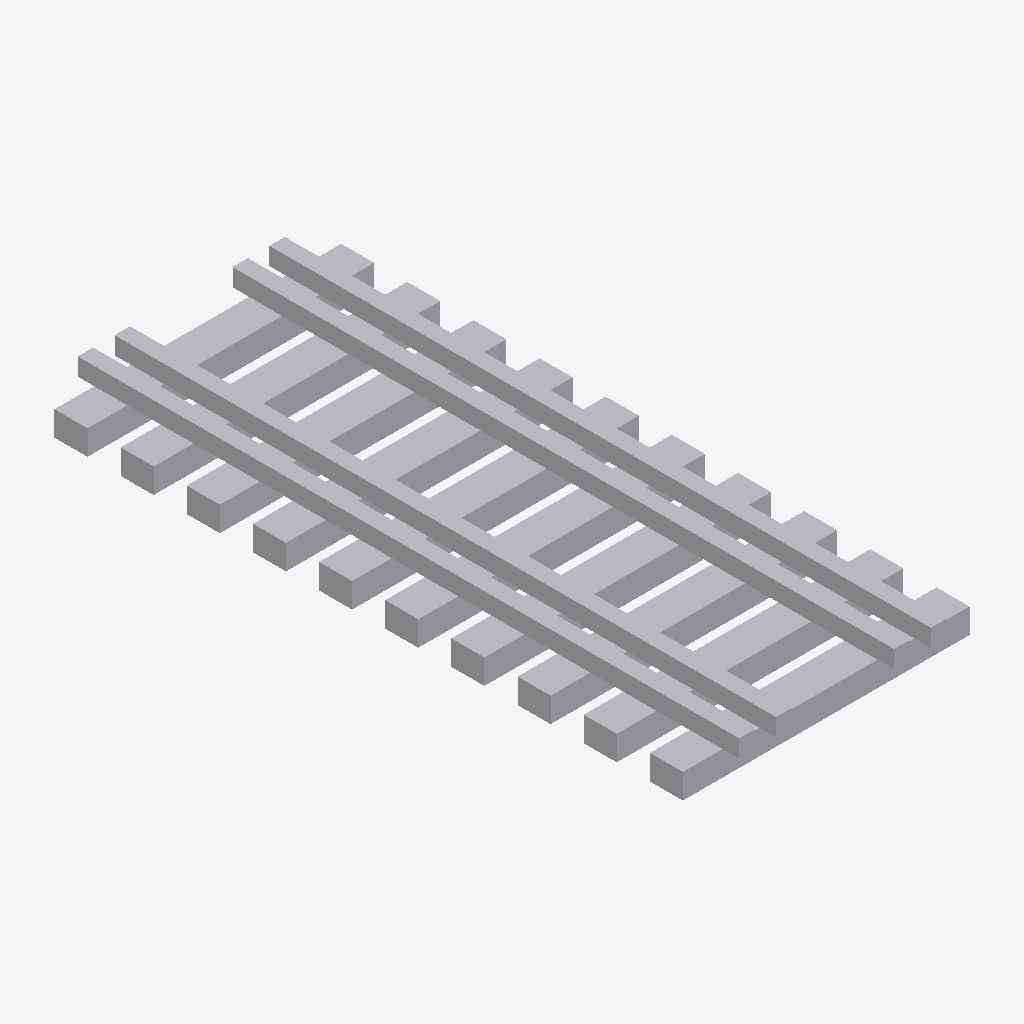
Isometric view of an IFC building model (IFC-SPF (STEP), schema IFC2X3, length unit millimetre), seen from the south-west, elements coloured by IFC class: 1 other element (light grey).
Extent 2.6 m × 6.0 m × 0.4 m (x, y, z). Storeys (1): Port de Barcelona at 0.00 m. Elements (1): 1 IfcBuildingElementPart.

HEADER;
FILE_DESCRIPTION(('ViewDefinition [CoordinationView_V2.0]'),'2;1');
FILE_NAME('C:\\Users\\Andres (Ingreen)\\AppData\\Local\\Packages\\48598BIMMars.313206BE35C6','',(''),(''),'','','');
FILE_SCHEMA(('IFC2X3'));
ENDSEC;
DATA;
#100=IFCPROJECT('37E1Fivzb4YhOViVHGyYJF',$,'Port de Barcelona',$,$,'Nombre de proyecto','Estado de proyecto',(#16),#101);
#8=IFCSITE('37E1Fivzb4YhOViVHGyYJD',$,'Port de Barcelona',$,$,#3,$,$,.ELEMENT.,(40,25,13,9643),(-3,-42,-20,-772056),0.0,$,$);
#1=IFCBUILDING('37E1Fivzb4YhOViVHGyYJE',$,'',$,$,#2,$,'',.ELEMENT.,$,$,$);
#6=IFCBUILDINGSTOREY('37E1Fivzb4YhOViVIl3T4G',$,'Port de Barcelona',$,'Nivel:Extremo inicial 8 mm',#7,$,'Port de Barcelona',.ELEMENT.,0.0);
#9=IFCBUILDINGELEMENTPART('0kkJiIGoP9c94bH04hHJAm',$,'APBCN-URB-VIA-EjeViaFerrocarril_Mixta_AnchuraMetrico_AnchuraIberico_LOD1:APBCN-URB-VIA-EjeViaFerrocarril_Mixta_AnchuraMetrico_AnchuraIberico_LOD1:162127',$,'APBCN-URB-VIA-EjeViaFerrocarril_Mixta_AnchuraMetrico_AnchuraIberico_LOD1:APBCN-URB-VIA-EjeViaFerrocarril_Mixta_AnchuraMetrico_AnchuraIberico_LOD1',#10,#13,'162127');
ENDSEC;
